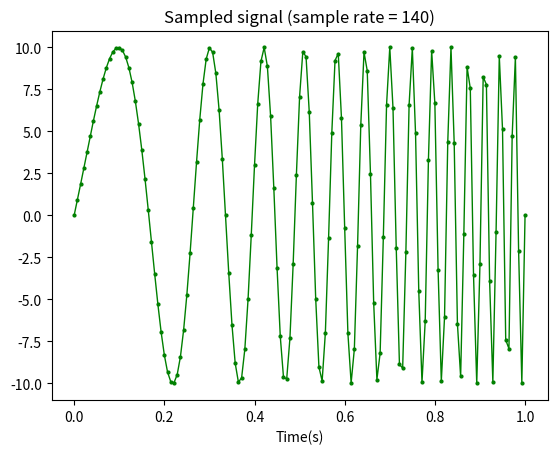
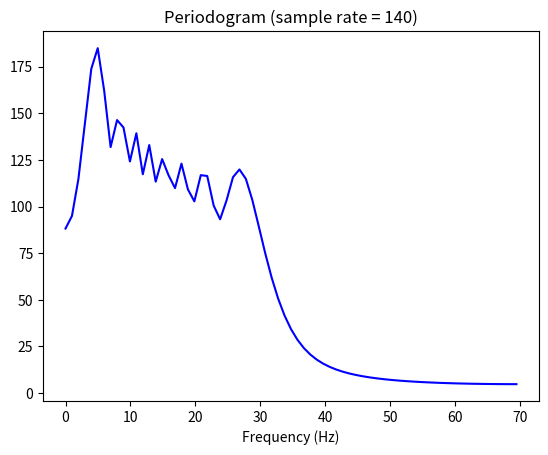
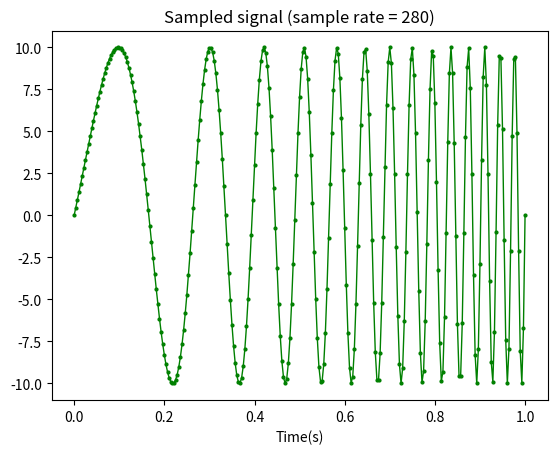
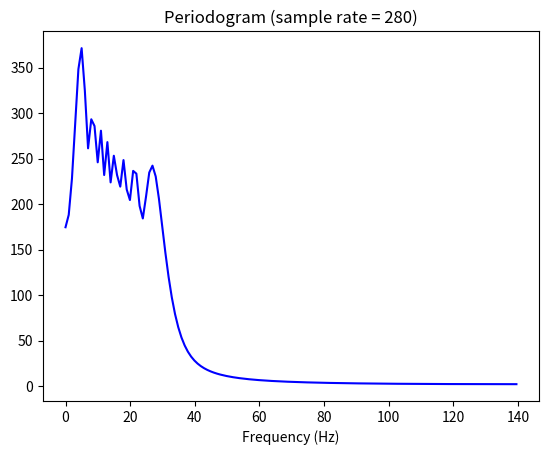
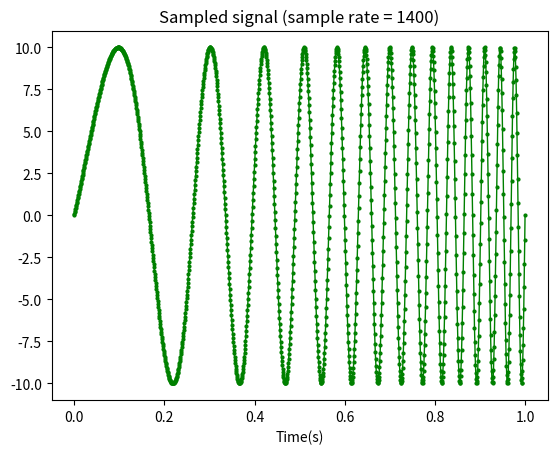
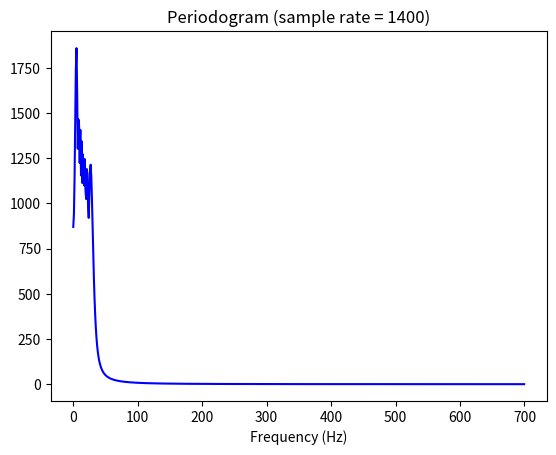

Source code (Python) for these figures, in order:
import numpy as np
import matplotlib.pyplot as plt

# using the data from proj2.py I am going to follow the nyquist frequency aproximation

fmax = 70 #an aproximation of the maximum nonzero frequency. The periodogram is asemptotic, so this is not exact
nyfreq = 2*fmax #we are multiplying by 2 becausenyquist is twice bandwidth

sample_rates = [nyfreq,2*nyfreq,10*nyfreq]

for rate in sample_rates:
    #creating the set of variables
    tf = 1
    A = 10
    a1 = 2
    a2 = 5
    a3 = 7
    dt=1/rate
    print(dt)

    #sampling the function
    t = np.arange(0, tf + dt, dt)  # makes array for time series equally spaced
    P = a1 * t + a2 * t ** 2 + a3 * t ** 3
    f = A * np.sin(2 * np.pi * P)
    #plotting in real space
    plt.plot(t, f, color='green', marker='o', markersize=2, linewidth=1)
    plt.xlabel('Time(s)')
    plt.title('Sampled signal (sample rate = ' + str(rate) + ')')
    plt.show()
    plt.clf()

    #taking the fourier transform
    ft = np.fft.rfft(f)
    freq = np.fft.rfftfreq(len(f), dt)

    #plotting the periodgram
    plt.plot(freq, np.abs(ft), color="blue")
    plt.xlabel('Frequency (Hz)')
    plt.title('Periodogram (sample rate = ' + str(rate) + ')')
    plt.show()
    plt.clf()

# In real space each higher frequency the dots apear closer together, and looks slightly smother
# the periodgram only changed in the length of the tail at 0, showing that we did not add any information that is really useful.
